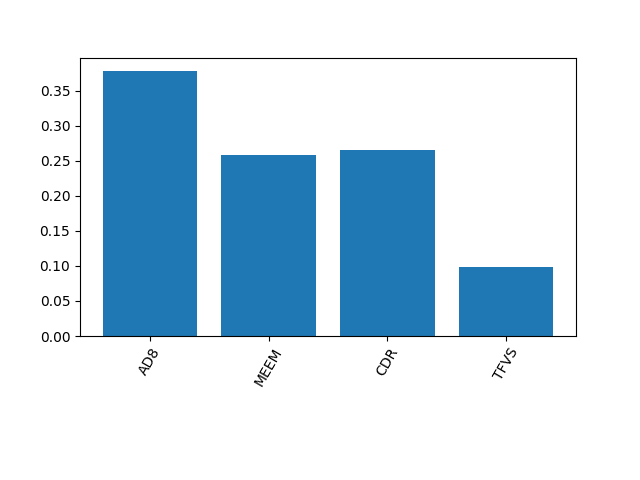

The file beside this chart, header and first rows:
0.3786133464388914, 0.25794870507277806, 0.26520356386623484, 0.09823438462209601
0.0, 5.551115123125783e-17, 1.1102230246251565e-16, 2.7755575615628914e-17
